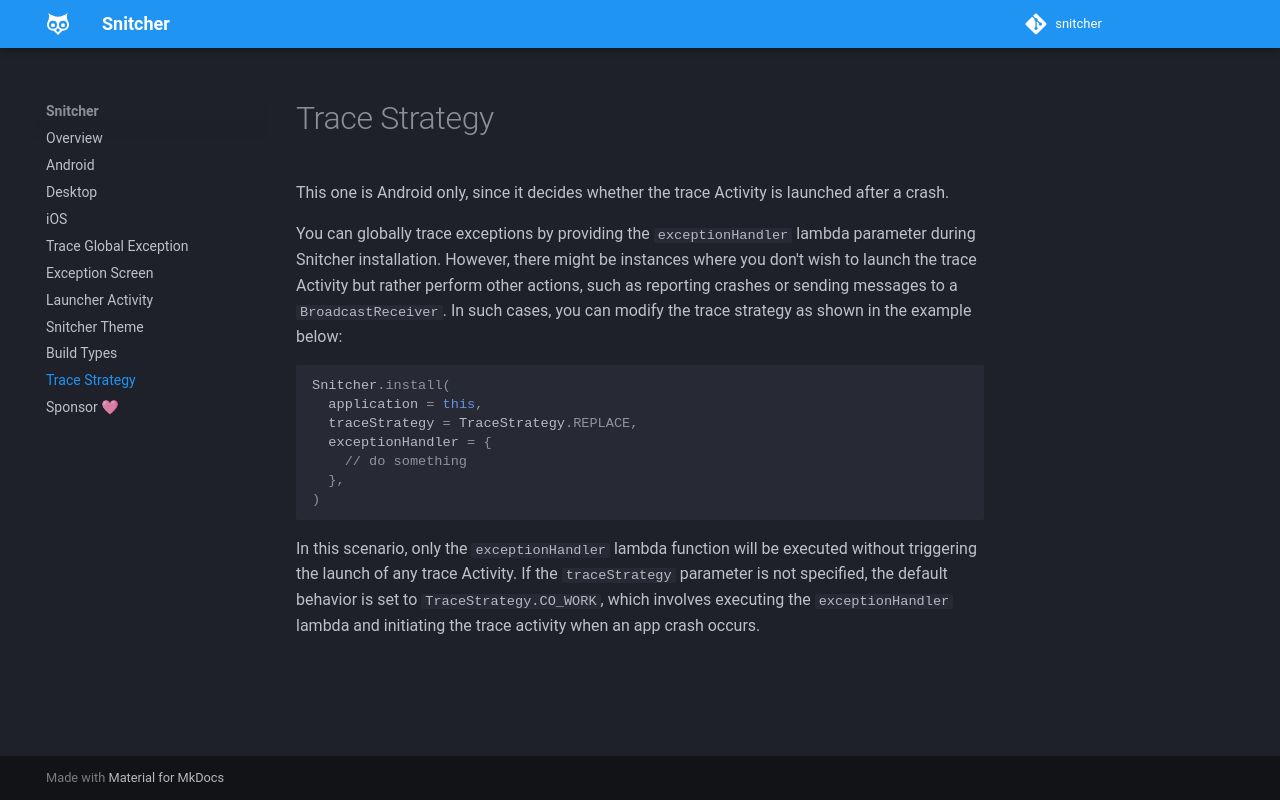

repository: skydoves/snitcher · page: trace-strategy/index.html · generator: mkdocs

# Trace Strategy

This one is Android only, since it decides whether the trace Activity is launched after a crash.

You can globally trace exceptions by providing the `exceptionHandler` lambda parameter during Snitcher installation. However, there might be instances where you don't wish to launch the trace Activity but rather perform other actions, such as reporting crashes or sending messages to a `BroadcastReceiver`. In such cases, you can modify the trace strategy as shown in the example below:

```kotlin
Snitcher.install(
  application = this,
  traceStrategy = TraceStrategy.REPLACE,
  exceptionHandler = {
    // do something
  },
)
```

In this scenario, only the `exceptionHandler` lambda function will be executed without triggering the launch of any trace Activity. If the `traceStrategy` parameter is not specified, the default behavior is set to `TraceStrategy.CO_WORK`, which involves executing the `exceptionHandler` lambda and initiating the trace activity when an app crash occurs.
